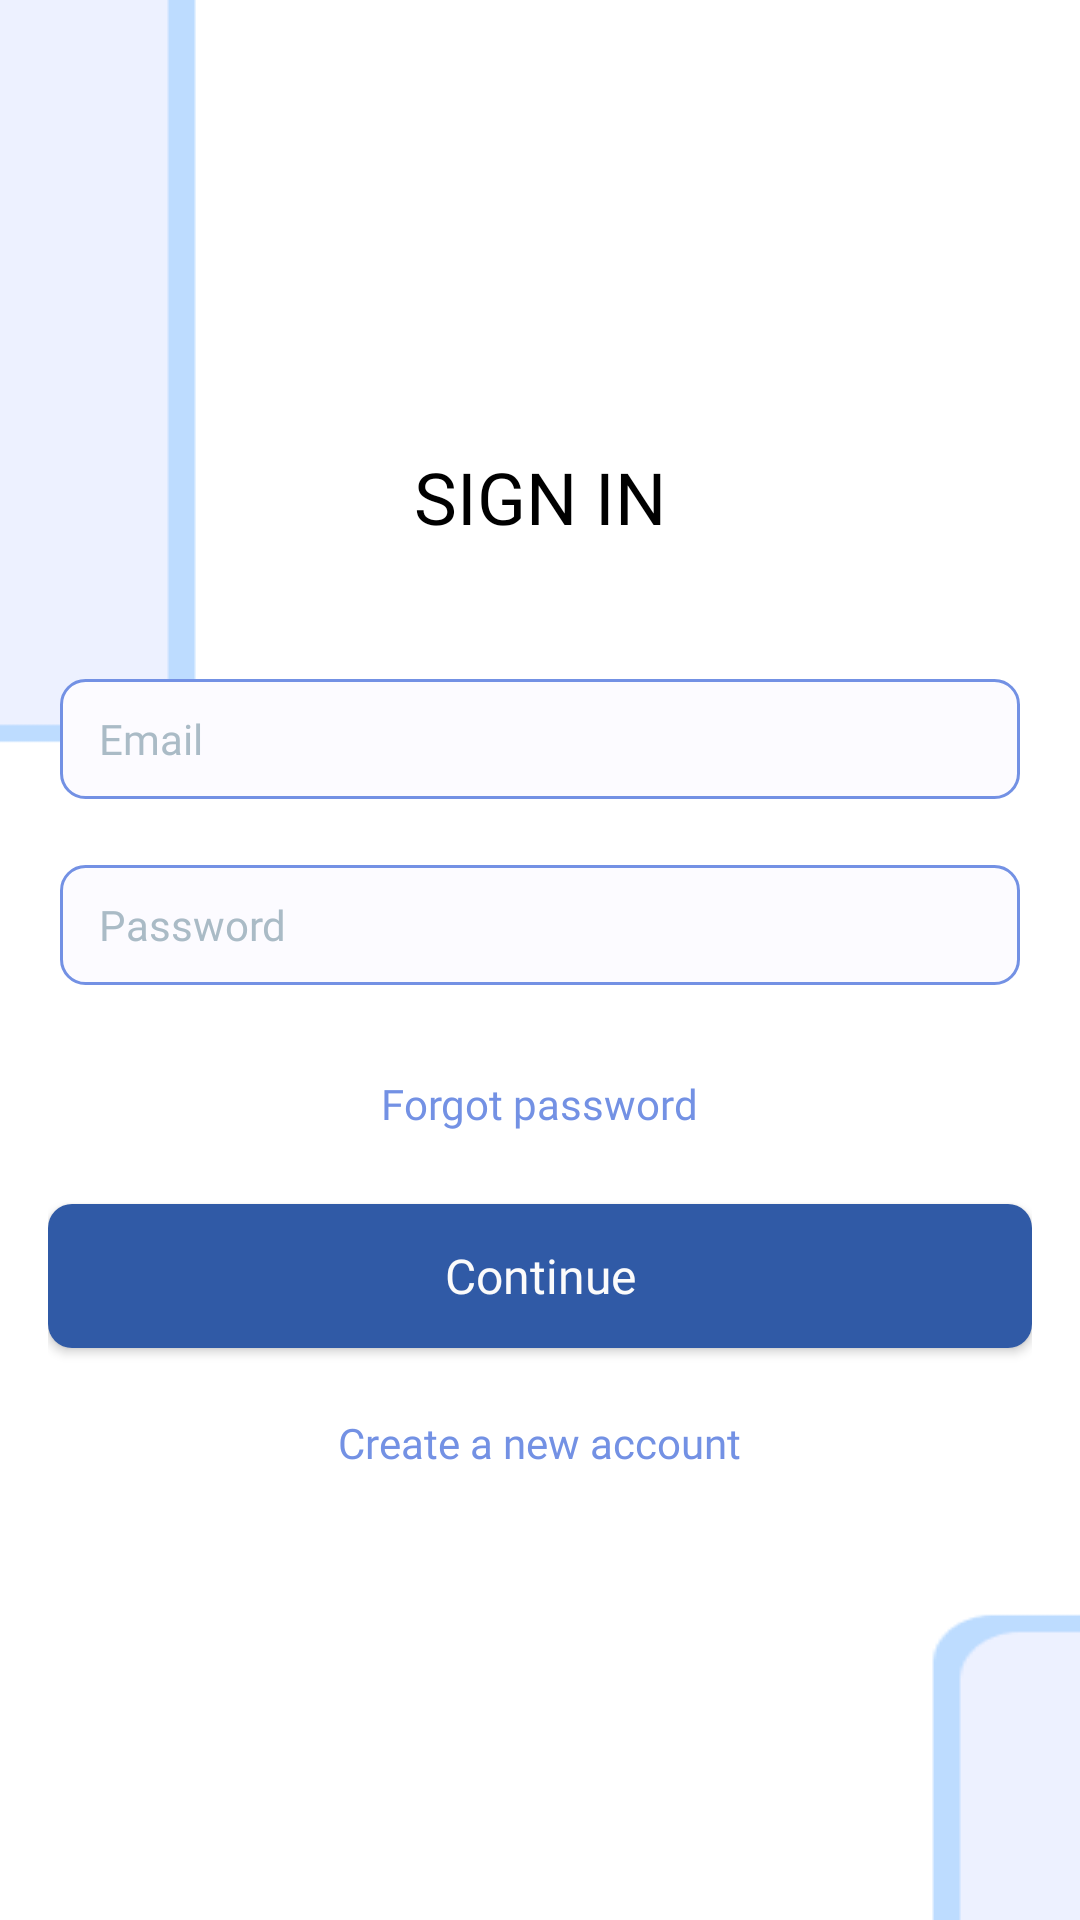

This screen was rendered from an Android layout file. Write that file and the resources it references.
<!-- AndroidManifest.xml: application theme Theme.FirebaseChatApp -->
<!-- res/layout/activity_sign_in.xml -->
<?xml version="1.0" encoding="utf-8"?>
<RelativeLayout
    xmlns:android="http://schemas.android.com/apk/res/android"
    xmlns:tools="http://schemas.android.com/tools"
    android:layout_width="match_parent"
    android:layout_height="match_parent"
    android:background="@drawable/initial_menu_background"
    tools:context=".signinup.SignIn">

    <RelativeLayout
        android:layout_centerInParent="true"
        android:layout_width="wrap_content"
        android:layout_height="wrap_content" >

        <TextView
            android:id="@+id/sign_in_text"
            android:fontFamily="@font/ud_digikyokasho_n_b"
            android:textSize="24sp"
            android:textColor="@color/black"
            android:layout_centerHorizontal="true"
            android:text="@string/sign_in_title"
            android:layout_width="wrap_content"
            android:layout_height="wrap_content" />

        <EditText
            android:id="@+id/email_input"
            android:layout_width="320dp"
            android:layout_height="40dp"
            android:layout_alignTop="@+id/sign_in_text"
            android:layout_centerHorizontal="true"
            android:layout_marginTop="77dp"
            android:autofillHints="emailAddress"
            android:background="@drawable/user_text_input_background"
            android:fontFamily="@font/ud_digikyokasho_n_r"
            android:hint="@string/email_text_placeholder"
            android:inputType="textEmailAddress"
            android:paddingStart="13dp"
            android:paddingEnd="13dp"
            android:textColor="@color/black"
            android:textSize="14sp"/>

        <EditText
            android:id="@+id/password_input"
            android:layout_width="320dp"
            android:layout_height="40dp"
            android:layout_alignTop="@+id/email_input"
            android:layout_centerHorizontal="true"
            android:layout_marginTop="62dp"
            android:autofillHints="password"
            android:background="@drawable/user_text_input_background"
            android:fontFamily="@font/ud_digikyokasho_n_r"
            android:hint="@string/password_text_placeholder"
            android:inputType="textPassword"
            android:paddingStart="13dp"
            android:paddingEnd="13dp"
            android:textColor="@color/black"
            android:textSize="14sp"/>

        <TextView
            android:id="@+id/forgot_password"
            android:layout_width="wrap_content"
            android:layout_height="wrap_content"
            android:layout_alignTop="@id/password_input"
            android:layout_centerHorizontal="true"
            android:layout_marginTop="70dp"
            android:clickable="true"
            android:foreground="?android:attr/selectableItemBackground"
            android:fontFamily="@font/ud_digikyokasho_n_r"
            android:text="@string/forgot_password_text"
            android:textColor="#7391E4"
            android:textSize="14sp"/>

        <android.widget.Button
            android:id="@+id/continue_button"
            android:layout_width="328dp"
            android:layout_height="48dp"
            android:layout_alignTop="@+id/forgot_password"
            android:layout_marginTop="43dp"
            android:foreground="?android:attr/selectableItemBackground"
            android:background="@drawable/button_background"
            android:fontFamily="@font/ud_digikyokasho_n_r"
            android:text="@string/continue_text_button"
            android:textAllCaps="false"
            android:textColor="#FBFBFB"
            android:textSize="16sp"/>

        <TextView
            android:id="@+id/create_new_account"
            android:layout_width="wrap_content"
            android:layout_height="wrap_content"
            android:layout_alignTop="@id/continue_button"
            android:layout_centerHorizontal="true"
            android:layout_marginTop="70dp"
            android:clickable="true"
            android:foreground="?android:attr/selectableItemBackground"
            android:fontFamily="@font/ud_digikyokasho_n_r"
            android:text="@string/create_a_new_account_text"
            android:textColor="#7391E4"
            android:textSize="14sp"/>

    </RelativeLayout>

</RelativeLayout>
<!-- resources referenced by this layout -->
<resources>
  <!-- drawable button_background (drawable) -->
  <?xml version="1.0" encoding="utf-8"?>
  <shape xmlns:android="http://schemas.android.com/apk/res/android"
         android:shape="rectangle">
      <corners
          android:radius="8dp" />
      <solid
          android:color="#305AA6" />
      <size
          android:width="328dp"
          android:height="40dp" />
  </shape>
  <!-- drawable initial_menu_background (drawable) -->
  <?xml version="1.0" encoding="utf-8"?>
  <layer-list xmlns:android="http://schemas.android.com/apk/res/android">
      <item>
          <shape android:shape="rectangle">
              <solid android:color="@color/white"/>
          </shape>
      </item>
  
      <item>
          <bitmap android:src="@drawable/background_topleft_bottomright"/>
      </item>
  </layer-list>
  <!-- drawable user_text_input_background (drawable) -->
  <?xml version="1.0" encoding="utf-8"?>
  <layer-list xmlns:android="http://schemas.android.com/apk/res/android">
      <item>
          <shape android:shape="rectangle">
              <solid android:color="#FCFBFF"/>
              <stroke
                  android:width="1dp"
                  android:color="#7391E4"/>
              <corners android:radius="8dp"/>
          </shape>
      </item>
  </layer-list>
  <string name="continue_text_button">Continue</string>
  <string name="create_a_new_account_text">Create a new account</string>
  <string name="email_text_placeholder">Email</string>
  <string name="forgot_password_text">Forgot password</string>
  <string name="password_text_placeholder">Password</string>
  <string name="sign_in_title">SIGN IN</string>
  <style name="Theme.FirebaseChatApp" parent="Theme.MaterialComponents.DayNight.NoActionBar">
          
          <item name="colorPrimary">@color/purple_500</item>
          <item name="colorPrimaryVariant">@color/purple_700</item>
          <item name="colorOnPrimary">@color/white</item>
          
          <item name="colorSecondary">@color/teal_200</item>
          <item name="colorSecondaryVariant">@color/teal_700</item>
          <item name="colorOnSecondary">@color/black</item>
          
          <item name="android:statusBarColor" tools:targetApi="l">#305AA6</item>
          
          <item name="android:textColorHint">#AABBC6</item>
          <item name="android:navigationBarColor">#305AA6</item>
      </style>
  <!-- drawable background_topleft_bottomright: png bitmap (drawable, 2862 bytes) -->
  <!-- not gathered from this repository: default colours our renderer supplied (Android Studio template values) -->
  <color name="purple_500">#FF6200EE</color>
  <color name="purple_700">#FF3700B3</color>
  <color name="teal_200">#FF03DAC5</color>
  <color name="teal_700">#FF018786</color>
  <color name="black">#FF000000</color>
  <color name="white">#FFFFFFFF</color>
</resources>
